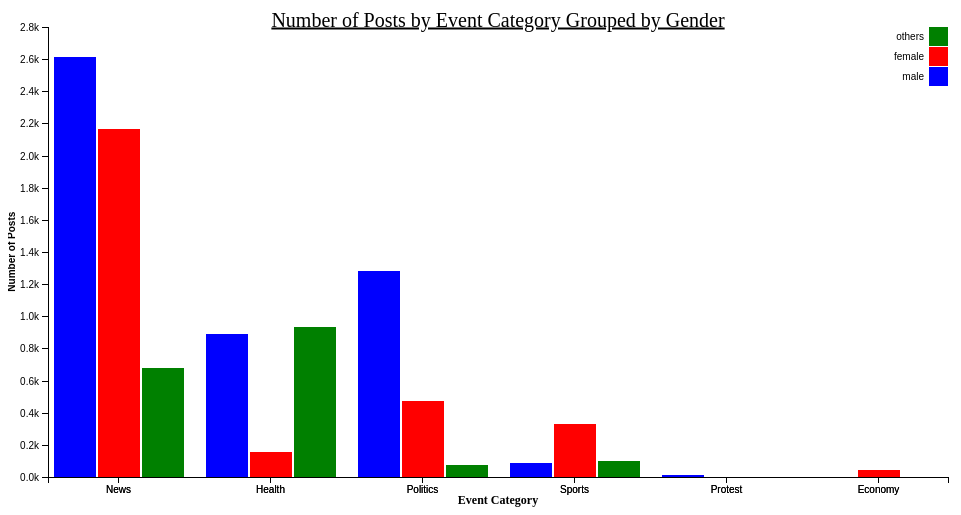
D3 v7 page, settled after 360 driven frames (6 s of simulated time); the page loaded 1 data file(s).


    const margin = {top: 20, right: 20, bottom: 30, left: 40};
    const width = 960 - margin.left - margin.right;
    const height = 500 - margin.top - margin.bottom;

    const x0 = d3.scaleBand()
      .rangeRound([0, width])
      .paddingInner(0.1);

    const x1 = d3.scaleBand()
      .padding(0.05);

    const y = d3.scaleLinear()
      .rangeRound([height, 0]);

    const z = d3.scaleOrdinal()
      .range(["blue", "red", "green"]);

    const svg = d3.select("body").append("svg")
      .attr("width", width + margin.left + margin.right)
      .attr("height", height + margin.top + margin.bottom)
      .append("g")
      .attr("transform", "translate(" + margin.left + "," + margin.top + ")");

    d3.json("output.json").then(data => {
      // transform the data to the expected format
      const nestedData = d3.group(data, d => d["Event Category"], d => d["Gender"]);
      console.log(nestedData);
      const transformedData = Array.from(nestedData, ([key, values]) => {
        const obj = { EventCategory: key };
        let male = 0, female = 0, others = 0;
        for (const [gender, group] of values) {
          if (gender === "male") {
            male = group.length;
          } else if (gender === "female") {
            female = group.length;
          } else if (gender === "others"){
            others = group.length;
          }
        }
        obj.male = male;
        obj.female = female;
        obj.others = others;
        return obj;
      });


      const keys = ["male", "female", "others"];
      const categories = transformedData.map(d => d.EventCategory);

      x0.domain(categories);
      x1.domain(keys).rangeRound([0, x0.bandwidth()]);
      y.domain([0, d3.max(transformedData, d => d3.max(keys, key => d[key]))]).nice();

      svg.append("g")
        .selectAll("g")
        .data(transformedData)
        .enter().append("g")
          .attr("transform", d => "translate(" + x0(d.EventCategory) + ",0)")
        .selectAll("rect")
        .data(d => keys.map(key => ({key: key, value: d[key] || 0})))
        .enter().append("rect")
          .attr("x", d => x1(d.key))
          .attr("y", d => y(d.value))
          .attr("width", x1.bandwidth())
          .attr("height", d => height - y(d.value))
          .attr("class", "bar")
          .attr("fill", d => z(d.key));

      svg.append("g")
        .attr("class", "axis")
        .attr("transform", "translate(0," + height + ")")
        .call(d3.axisBottom(x0));

        svg.append("g")
        .attr("class", "axis")
        .call(d3.axisLeft(y).ticks(null, "s"))
        .append("text")
          .attr("x", 2)
          .attr("y", y(y.ticks().pop()))
          .attr("dy", "0.32em")
          .attr("fill", "#000")
          .attr("transform", "rotate(-90)")
          .attr("y", 0 - margin.left - 3)
          .attr("x",0 - (height / 1.7))
          .attr("dy", "1em")
          .attr("font-weight", "bold")
          .attr("text-anchor", "start")
          .text("Number of Posts");
      
      const legend = svg.append("g")
        .attr("font-family", "sans-serif")
        .attr("font-size", 10)
        .attr("text-anchor", "end")
        .selectAll("g")
        .data(keys.slice().reverse())
        .enter().append("g")
          .attr("transform", (d, i) => "translate(0," + i * 20 + ")");

      legend.append("rect")
        .attr("x", width - 19)
        .attr("width", 19)
        .attr("height", 19)
        .attr("fill", z);

      legend.append("text")
        .attr("x", width - 24)
        .attr("y", 9.5)
        .attr("dy", "0.32em")
        .text(d => d);
      
      const xAxis = svg.append("g")
        .attr("class", "axis")
        .attr("transform", "translate(0," + height + ")");
      
      const categoryAxis = d3.axisBottom(x0);
      xAxis.call(categoryAxis);
     
      svg.append("text")
        .attr("transform", "translate(" + (width/2) + " ," + (height + margin.top + 3.5) + ")")
        .style("text-anchor", "middle")
        .style("font-size", "12px")
        .attr("dy", "0.32em")
        .attr("fill", "#000")
        .attr("font-weight", "bold")
        .attr("text-anchor", "start")
        .text("Event Category");
      
      svg.append("text")
        .attr("x", (width / 2))
        .attr("y", 0 - (margin.top / 40))
        .attr("text-anchor", "middle")
        .style("font-size", "20px")
        .style("text-decoration", "underline")
        .text("Number of Posts by Event Category Grouped by Gender");




    });
  

### data: output.json
[
 {
  "Event Category": "News",
  "Gender": "others"
 },
 {
  "Event Category": "News",
  "Gender": "male"
 },
 {
  "Event Category": "News",
  "Gender": ""
 },
 {
  "Event Category": "News",
  "Gender": ""
 },
 {
  "Event Category": "News",
  "Gender": "female"
 },
 {
  "Event Category": "News",
  "Gender": "female"
 },
 {
  "Event Category": "News",
  "Gender": "male"
 },
 {
  "Event Category": "News",
  "Gender": "female"
 },
 "... 24,778 more items"
]